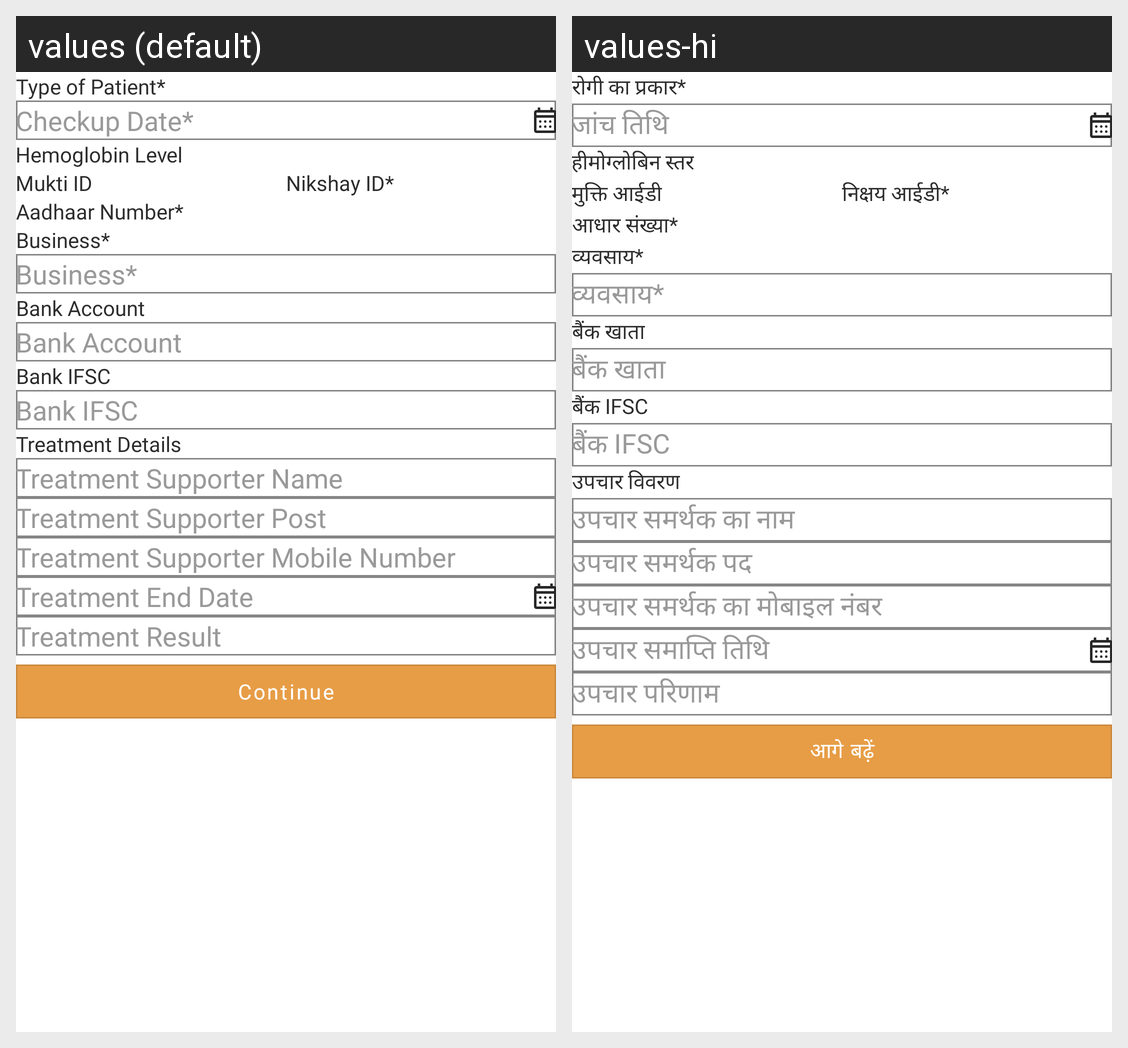

This grid shows one Android layout under two languages. Give, for every string resource on the screen, its name, the default text and each shown locale's text.
Android screen res/layout/edit_form2.xml rendered under 2 locales, left to right: values (default), values-hi. Device: Nexus 5 (rendered at 1080×1920; each locale shown at half size, 540×960, under a caption strip naming it); theme Theme.FoodBucket.
Strings drawn on this screen, with the default value and each locale's value (text and hints the layout hard-codes, and strings that could not be matched under every locale, appear in the picture but are not listed):

continues
  values: Continue
  values-hi: आगे बढ़ें

type_of_patientStar
  values: Type of Patient*
  values-hi: रोगी का प्रकार*

treatment_DateStar
  values: Checkup Date*
  values-hi: जांच तिथि

hemoglobin_level
  values: Hemoglobin Level
  values-hi: हीमोग्लोबिन स्तर

muktiID
  values: Mukti ID
  values-hi: मुक्ति आईडी

nakshayID
  values: Nikshay ID*
  values-hi: निक्षय आईडी*

aadhaar_number
  values: Aadhaar Number*
  values-hi: आधार संख्या*

business
  values: Business*
  values-hi: व्यवसाय*

Bank_Account
  values: Bank Account
  values-hi: बैंक खाता

Bank_IFSC
  values: Bank IFSC
  values-hi: बैंक IFSC

TreatmentDetails
  values: Treatment Details
  values-hi: उपचार विवरण

Treatment_Supporter_Name
  values: Treatment Supporter Name
  values-hi: उपचार समर्थक का नाम

Treatment_Supporter_Post
  values: Treatment Supporter Post
  values-hi: उपचार समर्थक पद

Treatment_Supporter_Mobile_Number
  values: Treatment Supporter Mobile Number
  values-hi: उपचार समर्थक का मोबाइल नंबर

TreatmentEndDate
  values: Treatment End Date
  values-hi: उपचार समाप्ति तिथि

TreatmentResult
  values: Treatment Result
  values-hi: उपचार परिणाम
